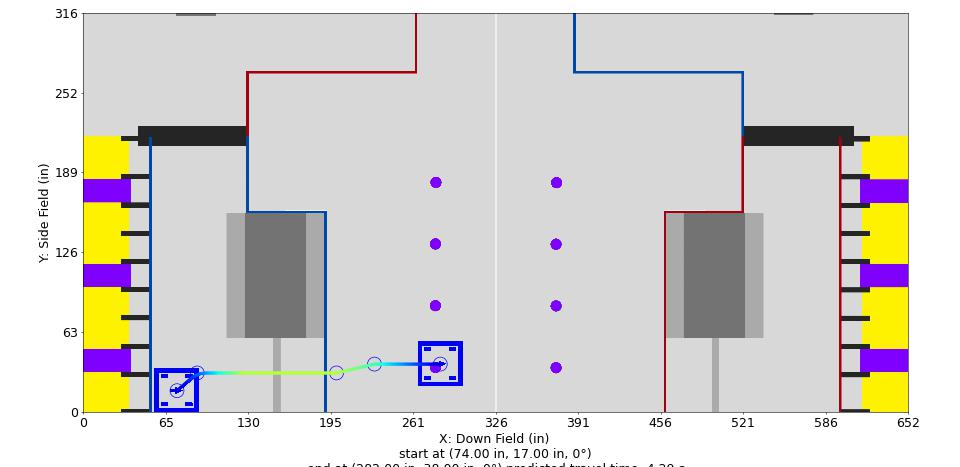

Data behind this chart, as committed beside it:
Distance (in), Time (s), X (in), Y (in), Velocity (in/s), Orientation (deg), Touch, Rotational Velocity (deg/s), Way X (in), Way Y (in), Way Velocity (in/s), Way Orientation (deg), Way Turn Radius (in), Touch this Point
0.0, 0.0, 74.0, 17.0, 12.0, 0.0, 0, 0.0, 74.0, 17.0, 12.0, 0.0, 3.0, 0.0
1, 0.07955, 74.75, 17.66, 13.14, 0.0, 0, 0.0, 90.0, 31.0, 36.0, 0.0, 20.0, 0.0
2, 0.1525, 75.51, 18.32, 14.29, 0.0, 0, 0.0, 200.0, 31.0, 96.0, 0.0, 10.0, 0.0
3, 0.2198, 76.26, 18.98, 15.43, 0.0, 0, 0.0, 230.0, 38.0, 72.0, 0.0, 10.0, 0
4, 0.2823, 77.01, 19.63, 16.57, 0.0, 0, 0.0, 282.0, 38.0, 12.0, 0.0, 3.0, 0
5, 0.3406, 77.76, 20.29, 17.71, 0.0, 0, -0.0, , , , , , 
6, 0.3953, 78.52, 20.95, 18.86, 0.0, 0, -0.0, , , , , , 
7, 0.4468, 79.27, 21.61, 20, 0.0, 0, -0.0, , , , , , 
8, 0.4954, 80.02, 22.27, 21.14, 0.0, 0, -0.0, , , , , , 
9, 0.5414, 80.77, 22.93, 22.29, 0.0, 0, -0.0, , , , , , 
10, 0.5852, 81.53, 23.59, 23.43, 0.0, 0, -0.0, , , , , , 
11, 0.6268, 82.28, 24.24, 24.57, 0.0, 0, 0.0, , , , , , 
12, 0.6666, 83.03, 24.9, 25.71, 0.0, 0, 0.0, , , , , , 
13, 0.7046, 83.78, 25.56, 26.86, 0.0, 0, 0.0, , , , , , 
14, 0.7411, 84.54, 26.22, 28, 0.0, 0, 0.0, , , , , , 
15, 0.7761, 85.31, 26.85, 29.14, 0.0, 0, 0.0, , , , , , 
16, 0.8098, 86.12, 27.44, 30.29, 0.0, 0, 0.0, , , , , , 
17, 0.8422, 86.96, 27.99, 31.43, 0.0, 0, 0.0, , , , , , 
18, 0.8734, 87.82, 28.49, 32.57, 0.0, 0, 0.0, , , , , , 
19, 0.9036, 88.71, 28.96, 33.71, 0.0, 0, 0.0, , , , , , 
20, 0.9327, 89.61, 29.37, 34.86, 0.0, 0, 0.0, , , , , , 
21, 0.9608, 90.54, 29.75, 36.49, 0.0, 0, 0.0, , , , , , 
22, 0.9876, 91.49, 30.07, 38.13, 0.0, 0, 0.0, , , , , , 
23, 1.013, 92.45, 30.35, 39.77, 0.0, 0, 0.0, , , , , , 
24, 1.038, 93.42, 30.58, 41.41, 0.0, 0, 0.0, , , , , , 
25, 1.062, 94.41, 30.76, 43.04, 0.0, 0, 0.0, , , , , , 
26, 1.084, 95.4, 30.89, 44.68, 0.0, 0, 0.0, , , , , , 
27, 1.106, 96.39, 30.97, 46.32, 0.0, 0, 0.0, , , , , , 
28, 1.128, 97.39, 30.97, 47.95, 0.0, 0, 0.0, , , , , , 
29, 1.148, 98.39, 30.97, 49.59, 0.0, 0, 0.0, , , , , , 
30, 1.168, 99.39, 30.97, 51.23, 0.0, 0, 0.0, , , , , , 
31, 1.187, 100.4, 30.97, 52.87, 0.0, 0, 0.0, , , , , , 
32, 1.206, 101.4, 30.97, 54.5, 0.0, 0, 0.0, , , , , , 
33, 1.224, 102.4, 30.97, 56.14, 0.0, 0, 0.0, , , , , , 
34, 1.241, 103.4, 30.97, 57.78, 0.0, 0, 0.0, , , , , , 
35, 1.258, 104.4, 30.97, 59.42, 0.0, 0, 0.0, , , , , , 
36, 1.275, 105.4, 30.97, 61.05, 0.0, 0, 0.0, , , , , , 
37, 1.291, 106.4, 30.97, 62.69, 0.0, 0, 0.0, , , , , , 
38, 1.307, 107.4, 30.97, 64.33, 0.0, 0, 0.0, , , , , , 
39, 1.322, 108.4, 30.97, 65.97, 0.0, 0, 0.0, , , , , , 
40, 1.337, 109.4, 30.97, 67.6, 0.0, 0, 0.0, , , , , , 
41, 1.352, 110.4, 30.97, 69.24, 0.0, 0, 0.0, , , , , , 
42, 1.366, 111.4, 30.97, 70.88, 0.0, 0, 0.0, , , , , , 
43, 1.38, 112.4, 30.97, 72.52, 0.0, 0, 0.0, , , , , , 
44, 1.394, 113.4, 30.97, 74.15, 0.0, 0, 0.0, , , , , , 
45, 1.407, 114.4, 30.97, 75.79, 0.0, 0, 0.0, , , , , , 
46, 1.42, 115.4, 30.97, 77.43, 0.0, 0, 0.0, , , , , , 
47, 1.433, 116.4, 30.97, 79.06, 0.0, 0, -0.0, , , , , , 
48, 1.445, 117.4, 30.97, 80.7, 0.0, 0, -0.0, , , , , , 
49, 1.458, 118.4, 30.97, 82.34, 0.0, 0, -0.0, , , , , , 
50, 1.47, 119.4, 30.97, 83.98, 0.0, 0, -0.0, , , , , , 
51, 1.481, 120.4, 30.97, 85.61, 0.0, 0, -0.0, , , , , , 
52, 1.493, 121.4, 30.97, 87.25, 0.0, 0, -0.0, , , , , , 
53, 1.504, 122.4, 30.97, 88.89, 0.0, 0, -0.0, , , , , , 
54, 1.516, 123.4, 30.97, 90.53, 0.0, 0, -0.0, , , , , , 
55, 1.527, 124.4, 30.97, 92.16, 0.0, 0, -0.0, , , , , , 
56, 1.537, 125.4, 30.97, 93.8, 0.0, 0, -0.0, , , , , , 
57, 1.548, 126.4, 30.97, 95.44, 0.0, 0, -0.0, , , , , , 
58, 1.558, 127.4, 30.97, 96.0, 0.0, 0, -0.0, , , , , , 
59, 1.569, 128.4, 30.97, 96.0, 0.0, 0, -0.0, , , , , , 
... 155 more rows
